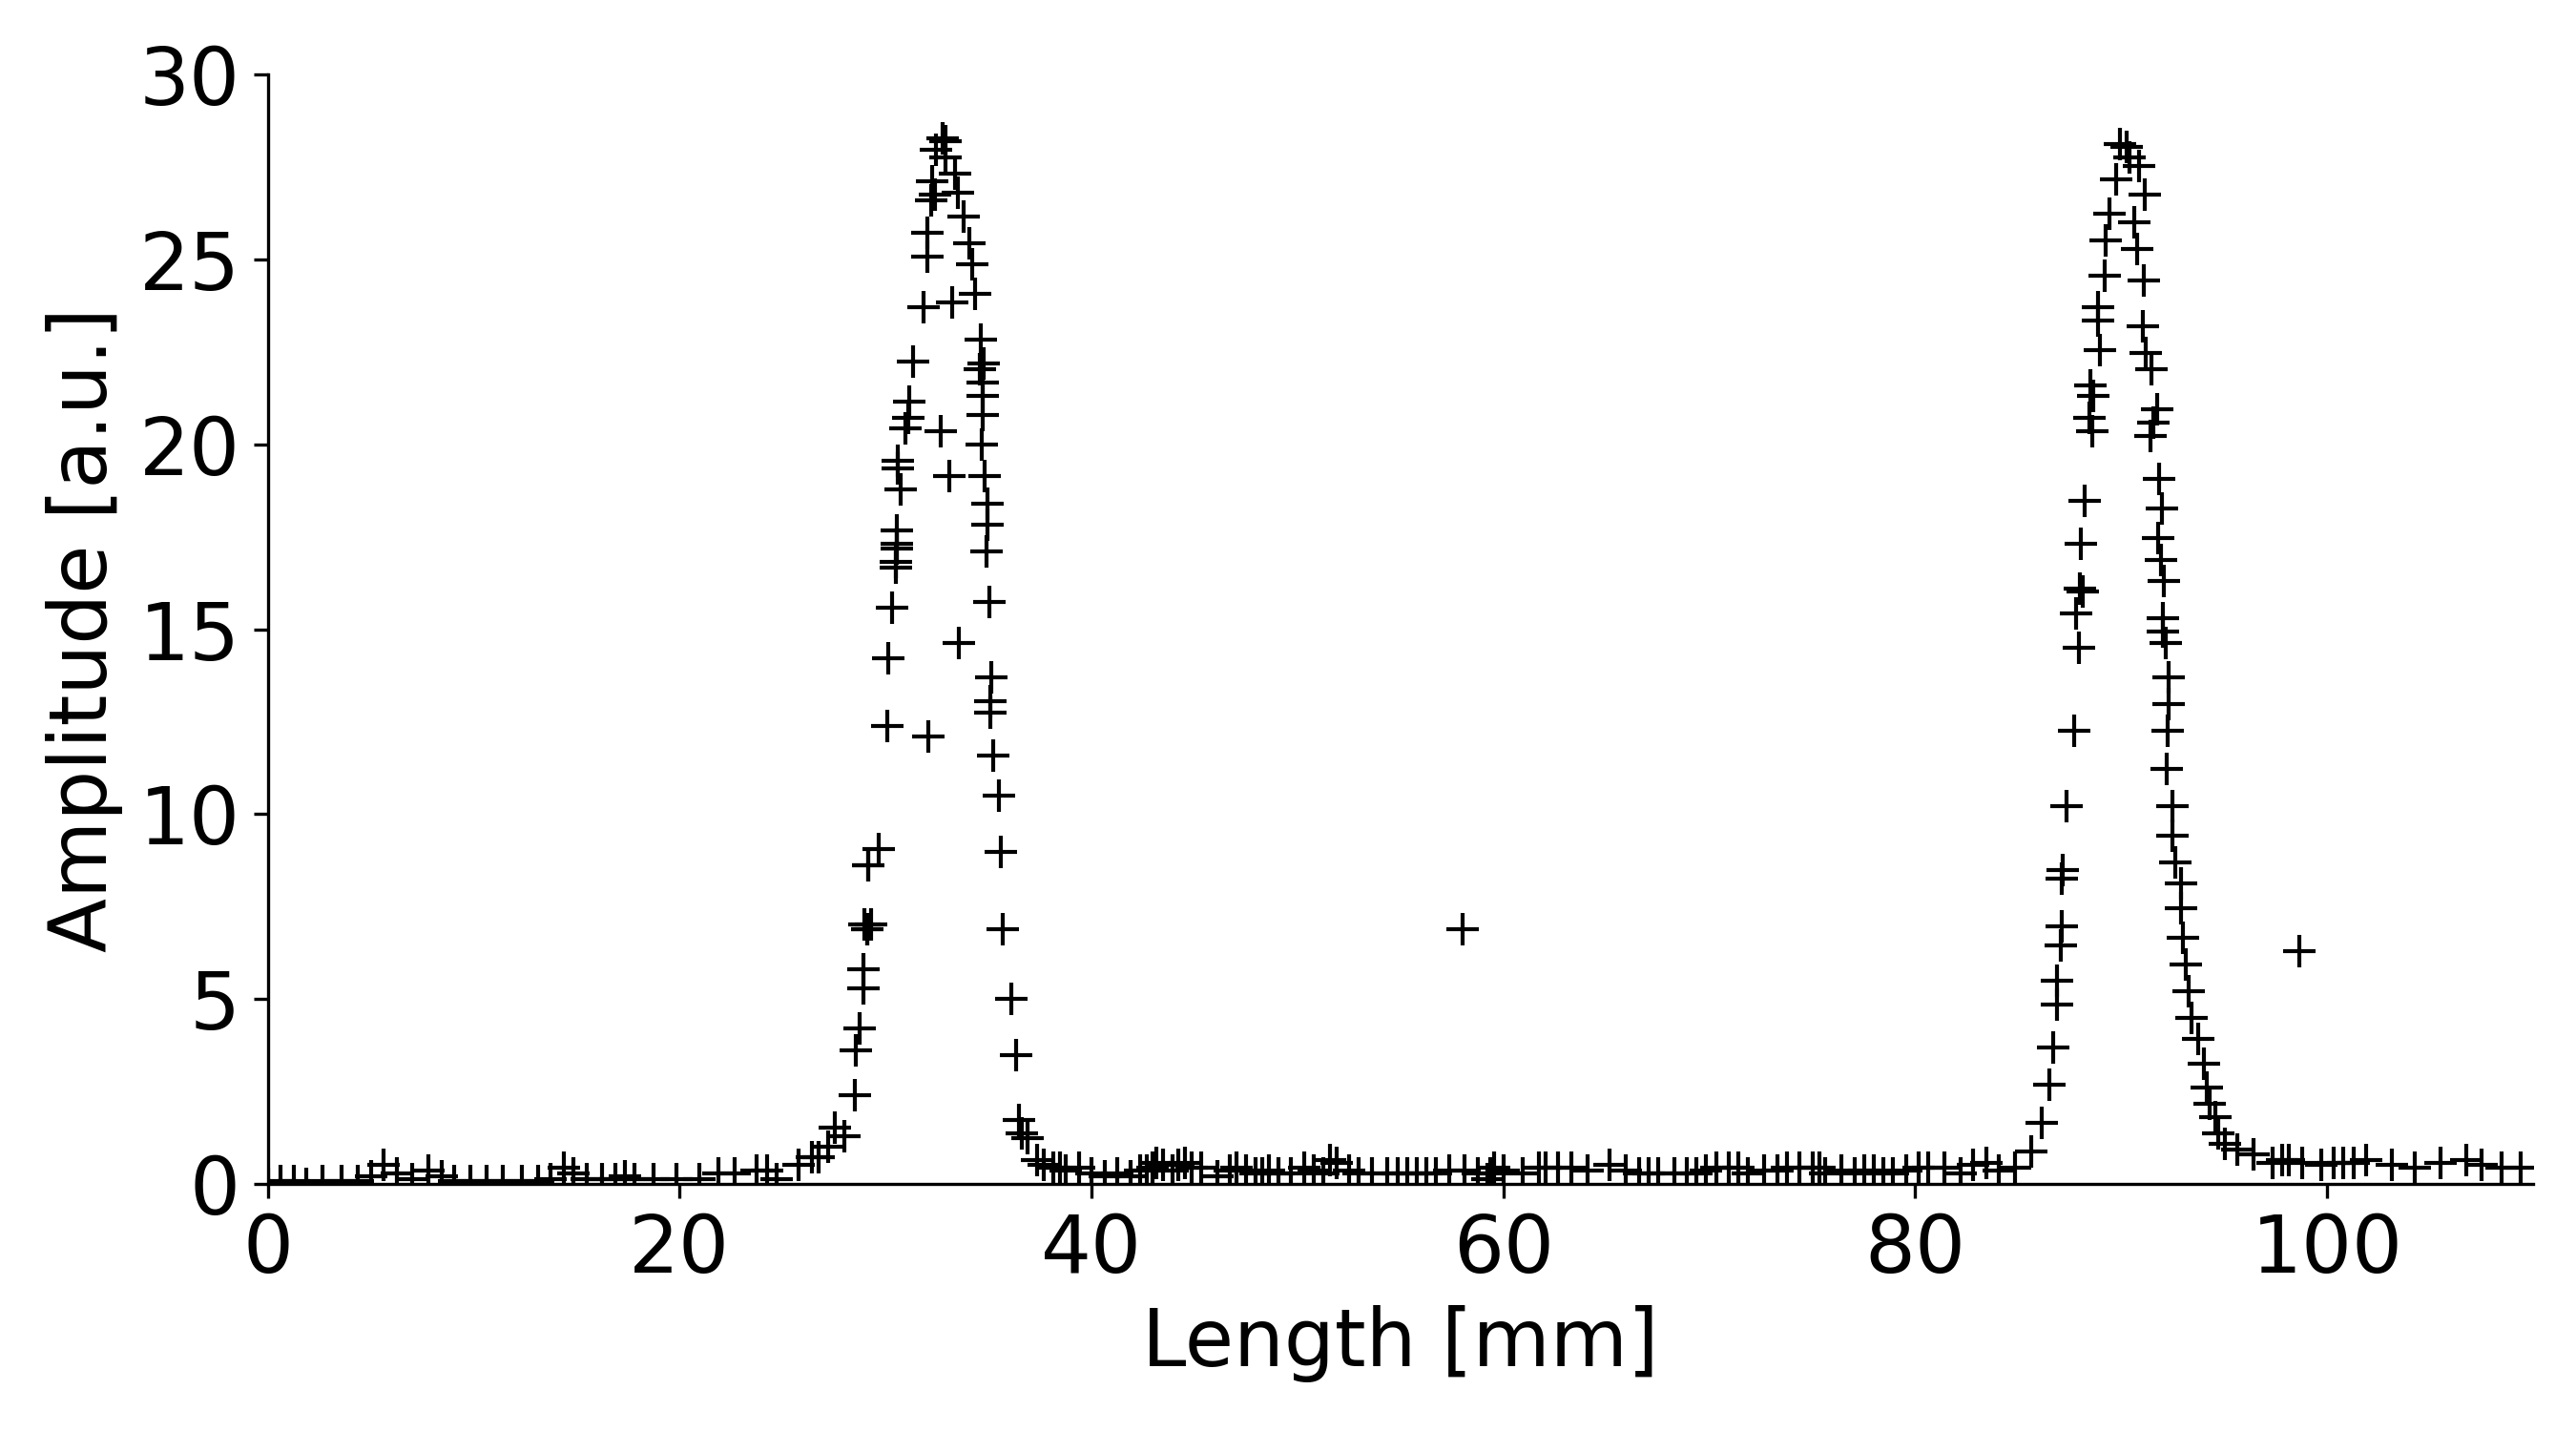

Values plotted in this chart, from the file beside it:
-1.109098228663445, 0.14492753623188293
-0.8313, 0.1449
-0.6844, 0.7246
-0.4167, 0
-0.1369, 0.1449
0.1369, -0.1449
0.4207, 0.2899
0.6924, -0.1449
0.9742, 0.1449
1.389, 0
1.808, 0.1449
2.083, 0
2.367, 0.4348
2.647, 0.5797
2.917, 0
3.337, 0.2899
3.617, 0.4348
3.889, 0
4.169, 0.1449
4.583, 0
4.863, 0.1449
5.278, 0
5.696, 0.1449
5.972, 0
6.254, 0.2899
6.536, 0.5797
6.667, 0
7.087, 0.2899
7.361, 0
7.643, 0.2899
7.78, 0.1449
8.058, 0.1449
8.613, 0.1449
9.03, 0.1449
9.585, 0.1449
9.867, 0.4348
10.28, 0.1449
10.84, 0.5797
10.7, 0.1449
11.25, 0.1449
11.68, 0.8696
11.81, 0.5797
11.96, 0.8696
12.24, 1.159
12.25, 1.884
12.65, 0.7246
12.7, 4.058
12.84, 4.348
12.86, 6.232
13.16, 7.826
13.2, 10.29
12.74, 6.957
13.02, 7.101
12.87, 6.667
12.85, 4.928
12.53, 2.319
13.35, 11.45
13.38, 13.33
13.4, 15.07
13.56, 16.09
13.59, 18.55
... 239 more rows
